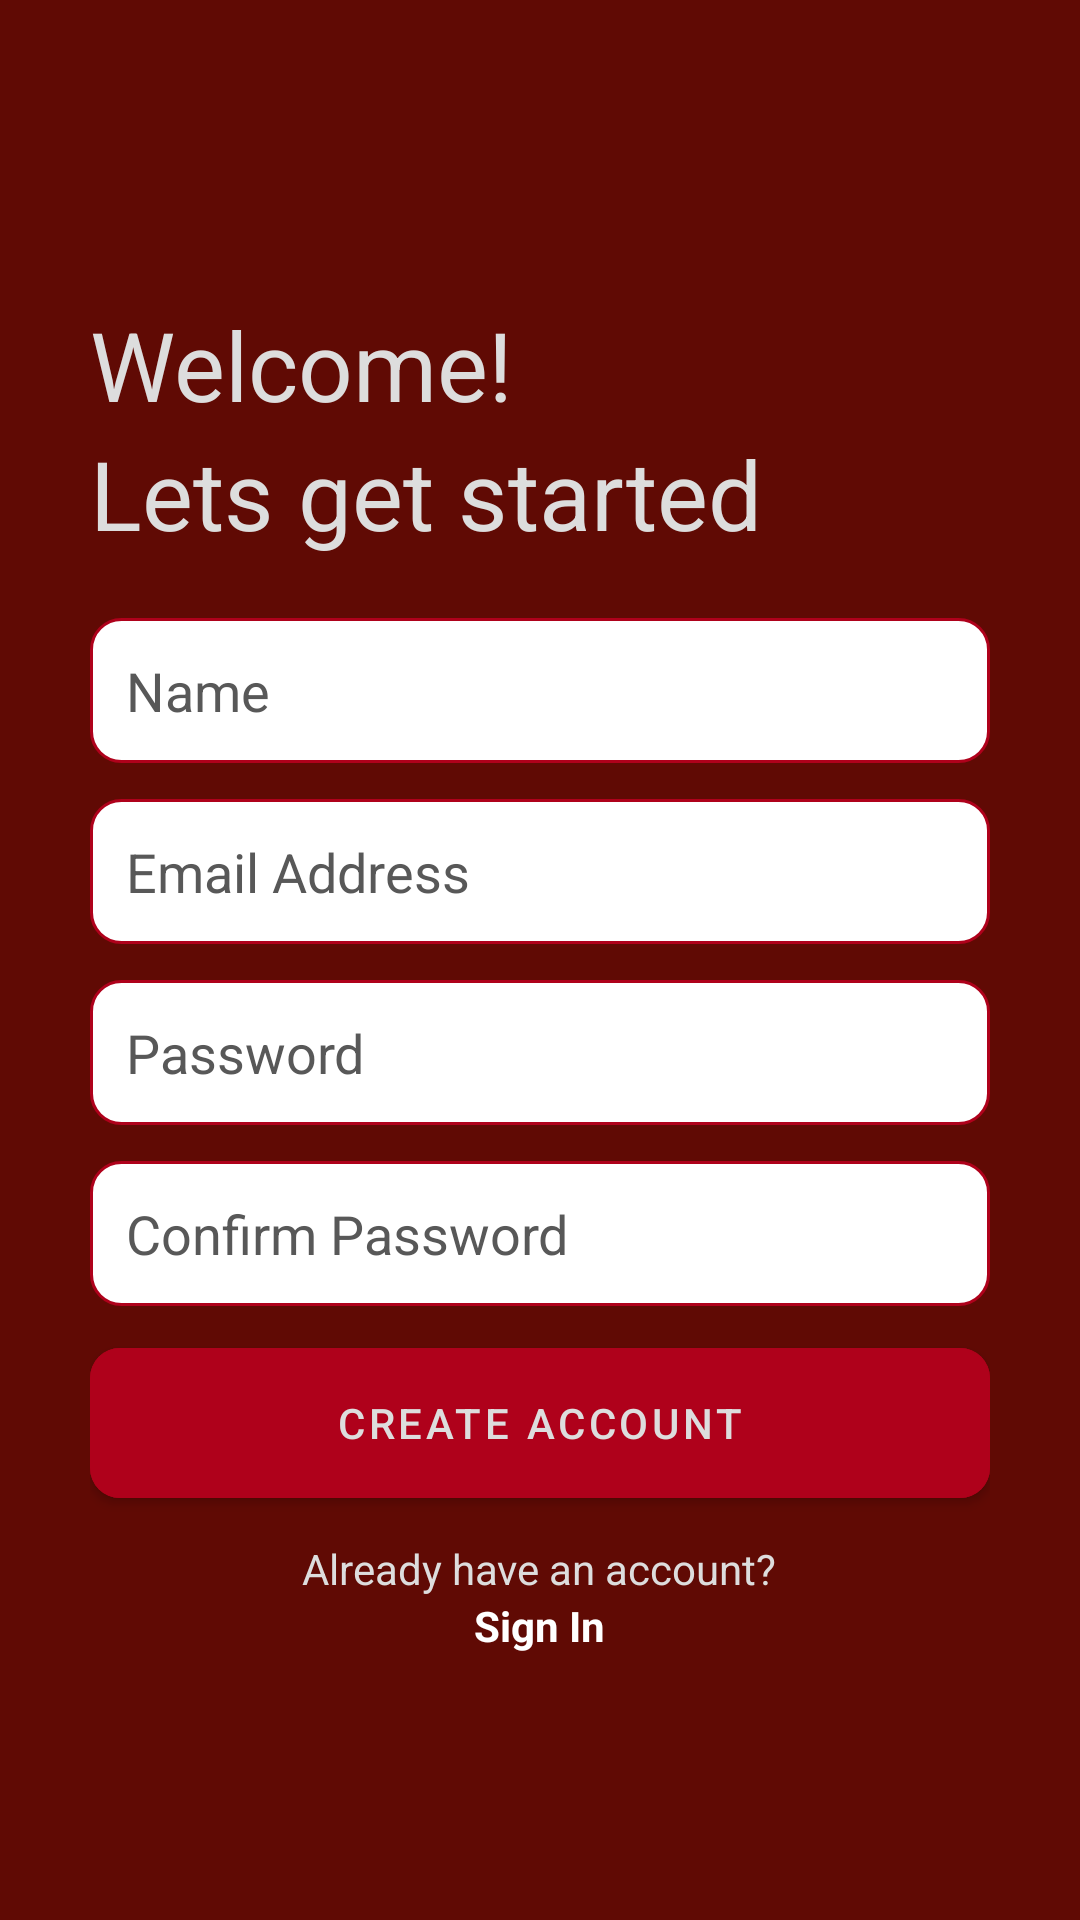

Reconstruct the res/layout file that produces this screen, plus the resources it refers to.
<!-- AndroidManifest.xml: application theme Theme.Maintena -->
<!-- res/layout/activity_create_private.xml -->
<?xml version="1.0" encoding="utf-8"?>
<RelativeLayout xmlns:android="http://schemas.android.com/apk/res/android"
    xmlns:app="http://schemas.android.com/apk/res-auto"
    xmlns:tools="http://schemas.android.com/tools"
    android:layout_width="match_parent"
    android:layout_height="match_parent"
    tools:context=".CreatePrivateActivity"
    android:background="@color/red_900">

    <LinearLayout
        android:id="@+id/welcomeText"
        android:layout_width="match_parent"
        android:layout_height="wrap_content"
        app:layout_constraintTop_toTopOf="parent"
        android:orientation="vertical"
        android:layout_marginTop="100dp"
        android:layout_marginHorizontal="30dp">

        <TextView
            android:layout_width="match_parent"
            android:layout_height="wrap_content"
            android:text="Welcome!"
            android:textSize="32dp"
            android:textColor="@color/chalk"/>

        <TextView
            android:layout_width="match_parent"
            android:layout_height="wrap_content"
            android:text="Lets get started"
            android:textSize="32dp"
            android:textColor="@color/chalk"/>

    </LinearLayout>

    <androidx.constraintlayout.widget.ConstraintLayout
        android:id="@+id/contentPanel"
        android:layout_width="match_parent"
        android:layout_height="wrap_content"
        android:layout_below="@+id/welcomeText"
        android:layout_marginTop="20dp"
        android:orientation="vertical"
        android:layout_marginHorizontal="30dp">

        <LinearLayout
            android:id="@+id/scroller"
            android:layout_width="match_parent"
            android:layout_height="match_parent"
            android:orientation="vertical">

            <ScrollView
                android:layout_width="match_parent"
                android:layout_height="match_parent">

                <LinearLayout
                    android:layout_width="match_parent"
                    android:layout_height="match_parent"
                    android:orientation="vertical">

                    <EditText
                        android:id="@+id/editName"
                        android:layout_width="match_parent"
                        android:layout_height="wrap_content"
                        android:ems="10"
                        android:inputType="textPersonName"
                        android:hint="Name"
                        android:background="@drawable/rounded_corner"
                        android:padding="12dp"
                        android:textColorHint="@color/darkGrey"
                        android:textColor="@color/black" />

                    <EditText
                        android:id="@+id/editEmail"
                        android:layout_width="match_parent"
                        android:layout_height="wrap_content"
                        android:ems="10"
                        android:inputType="textEmailAddress"
                        android:hint="Email Address"
                        android:background="@drawable/rounded_corner"
                        android:padding="12dp"
                        android:layout_marginTop="12dp"
                        android:textColorHint="@color/darkGrey"
                        android:textColor="@color/black" />

                    <EditText
                        android:id="@+id/editPassword"
                        android:layout_width="match_parent"
                        android:layout_height="wrap_content"
                        android:ems="10"
                        android:inputType="textPassword"
                        android:hint="Password"
                        android:background="@drawable/rounded_corner"
                        android:padding="12dp"
                        android:layout_marginTop="12dp"
                        android:textColorHint="@color/darkGrey"
                        android:textColor="@color/black" />

                    <EditText
                        android:id="@+id/editConfirmPassword"
                        android:layout_width="match_parent"
                        android:layout_height="wrap_content"
                        android:ems="10"
                        android:inputType="textPassword"
                        android:hint="Confirm Password"
                        android:background="@drawable/rounded_corner"
                        android:padding="12dp"
                        android:layout_marginTop="12dp"
                        android:textColorHint="@color/darkGrey"
                        android:textColor="@color/black" />

                </LinearLayout>
            </ScrollView>

        </LinearLayout>

        <com.google.android.material.button.MaterialButton
            android:layout_width="match_parent"
            android:id="@+id/btnCreateAccount"
            android:layout_height="62dp"
            android:layout_marginTop="8dp"
            android:text="CREATE ACCOUNT"
            app:cornerRadius="10dp"
            app:layout_constraintTop_toBottomOf="@+id/scroller"
            android:backgroundTint="@color/red_700"
            android:textColor="@color/chalk" />

        <LinearLayout
            android:layout_width="match_parent"
            android:layout_height="wrap_content"
            android:gravity="center"
            android:layout_marginTop="8dp"
            android:orientation="vertical"
            app:layout_constraintTop_toBottomOf="@+id/btnCreateAccount">

            <TextView
                android:layout_width="wrap_content"
                android:layout_height="wrap_content"
                android:text="Already have an account?"
                android:textColor="@color/chalk" />

            <TextView
                android:id="@+id/txtSignIn"
                android:layout_width="wrap_content"
                android:layout_height="wrap_content"
                android:text="Sign In"
                android:textColor="@color/white"
                android:textStyle="bold" />

        </LinearLayout>

    </androidx.constraintlayout.widget.ConstraintLayout>

    <LinearLayout
        android:id="@+id/layoutSignUp"
        android:layout_width="match_parent"
        android:layout_height="wrap_content"
        app:layout_constraintTop_toBottomOf="@+id/welcomeText"
        android:orientation="vertical"
        android:layout_marginTop="28dp"
        android:layout_marginHorizontal="28dp">


    </LinearLayout>

</RelativeLayout>
<!-- resources referenced by this layout -->
<resources>
  <color name="black">#FF000000</color>
  <color name="chalk">#DDDDDD</color>
  <color name="darkGrey">#585858</color>
  <color name="red_700">#AF011B</color>
  <color name="red_900">#600A04</color>
  <color name="white">#FFFFFFFF</color>
  <!-- drawable rounded_corner (drawable) -->
  <?xml version="1.0" encoding="utf-8"?>
  <shape xmlns:android="http://schemas.android.com/apk/res/android"
      android:shape="rectangle">
  
      <corners android:radius="10dp"/>
      <stroke android:width="1dp" android:color="@color/red_700" />
      <solid android:color="@color/white"/>
  
  </shape>
  <style name="Theme.Maintena" parent="Theme.MaterialComponents.DayNight.DarkActionBar">
          
          <item name="colorPrimary">@color/purple_500</item>
          <item name="colorPrimaryVariant">@color/purple_700</item>
          <item name="colorOnPrimary">@color/white</item>
          
          <item name="colorSecondary">@color/teal_200</item>
          <item name="colorSecondaryVariant">@color/teal_700</item>
          <item name="colorOnSecondary">@color/black</item>
          
          <item name="android:statusBarColor">?attr/colorPrimaryVariant</item>
          
      </style>
  <!-- not gathered from this repository: default colours our renderer supplied (Android Studio template values) -->
  <color name="purple_500">#FF6200EE</color>
  <color name="purple_700">#FF3700B3</color>
  <color name="teal_200">#FF03DAC5</color>
  <color name="teal_700">#FF018786</color>
</resources>
